Run: headless pygame with SDL's dummy video driver; simulated clock (each Clock.tick advances the game by its frame time, no real sleeping); random seed 0; keys injected as events and as key.get_pressed() state; no mouse input.
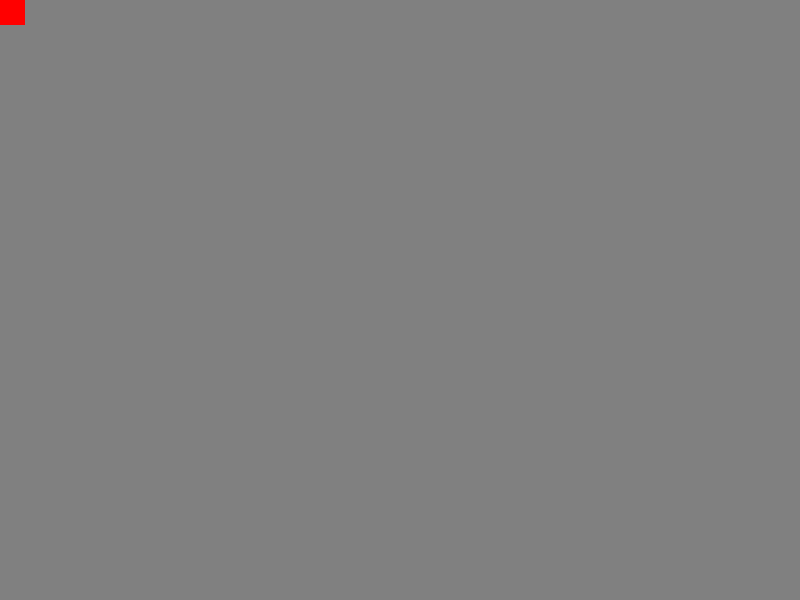
Frame 1 of 4 · flips 1–60 · no input
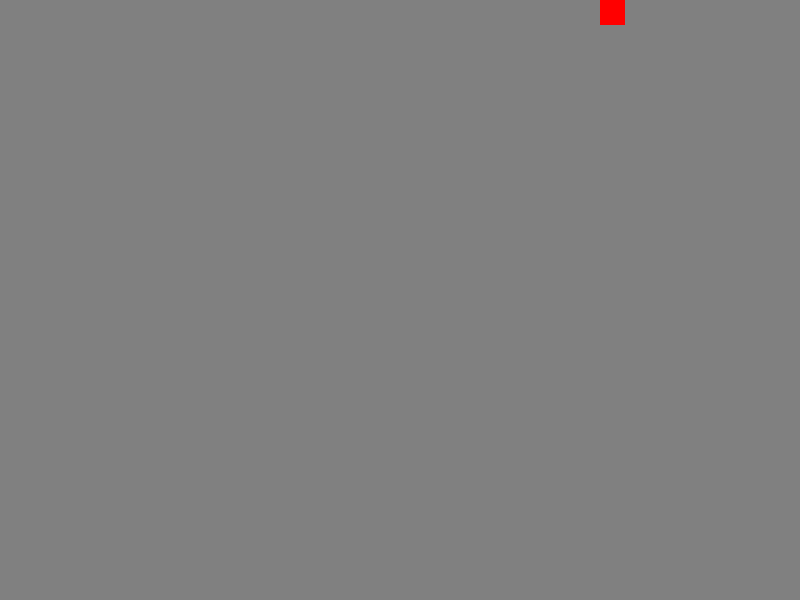
Frame 2 of 4 · flips 61–180 · tapped SPACE, RETURN · held RIGHT (→), D
Frame 3 of 4 · flips 181–300 · held DOWN (↓), S · screen unchanged from frame 2, image omitted
Frame 4 of 4 · flips 301–420 · held LEFT (←), A, UP (↑), W · screen same as frame 1, image omitted

The pygame program that drew these frames:

from pathlib import Path

import pygame

pg = pygame

DISPLAY_SIZE = WIDTH, HEIGHT = 800, 600

BG_COLOR = 0, 0, 0

BLOCK_SIZE = WIDTH / 32

SCREEN = None
TILES = None

class Interrupt(BaseException):
    pass


def init():
    global SCREEN
    SCREEN = pg.display.set_mode(DISPLAY_SIZE)


def handle_input():
    pg.event.pump()
    keys = pg.key.get_pressed()
    if keys[pg.K_ESCAPE]:
        raise Interrupt
    return keys


class Base(pygame.sprite.Sprite):
    color = BG_COLOR
    def __init__(self, pos=(0,0)):
        self.step = BLOCK_SIZE
        self.rect = pygame.Rect((pos[0] * BLOCK_SIZE, pos[1] * BLOCK_SIZE, BLOCK_SIZE, BLOCK_SIZE))
        super().__init__()
        self.image = pygame.surface.Surface((BLOCK_SIZE, BLOCK_SIZE))
        self.image.fill(self.color)


class Empty(Base):
    color = 128, 128, 128
    pass


class Board:
    def __init__(self, width=32, height=24):
        global TILES
        TILES  = pygame.sprite.Group()
        self.data = [None] * width * height
        self.width = width
        self.height = height
        self.clear()

    def clear(self):
        for x, y, _ in self:
            empty = Empty((x, y))
            TILES.add(empty)


    def __getitem__(self, item):
        return self.data[item[1] * self.width + item[0]]

    def __setitem__(self, item, value):
        if isinstance(self[item], Base):
            self[item].kill()
        self.data[item[1] * self.width + item[0]] = value

    def __delitem__(self, item):
        self[item].kill()
        self[item] = Empty(item)

    def __iter__(self):
        for x in range(self.width):
            for y in range(self.height):
                yield x, y, self[x, y]

    def draw(self, screen):
        pass



class Character(Base):
    color = 255, 0, 0


    def update(self, keys):
        self.rect.x += self.step * (keys[pg.K_RIGHT] - keys[pg.K_LEFT])
        self.rect.y += self.step * (keys[pg.K_DOWN] - keys[pg.K_UP])
        self.rect.x %= WIDTH
        self.rect.y %= HEIGHT



def frame_clear():
    SCREEN.fill((0, 0, 0))


def scene_main():
    global TILES
    clk = pg.time.Clock()
    character = pygame.sprite.Group()
    character.add(Character())
    board = Board()
    tiles = TILES


    while True:
        frame_clear()
        keys = handle_input()
        tiles.update()
        character.update(keys)
        tiles.draw(SCREEN)
        character.draw(SCREEN)
        pg.display.flip()
        clk.tick(30)


def main():
    init()
    try:
        scene_main()
    except Interrupt:
        pass
    finally:
        pg.display.quit()
        pg.quit()
    
    
if __name__ == "__main__":
    main()
